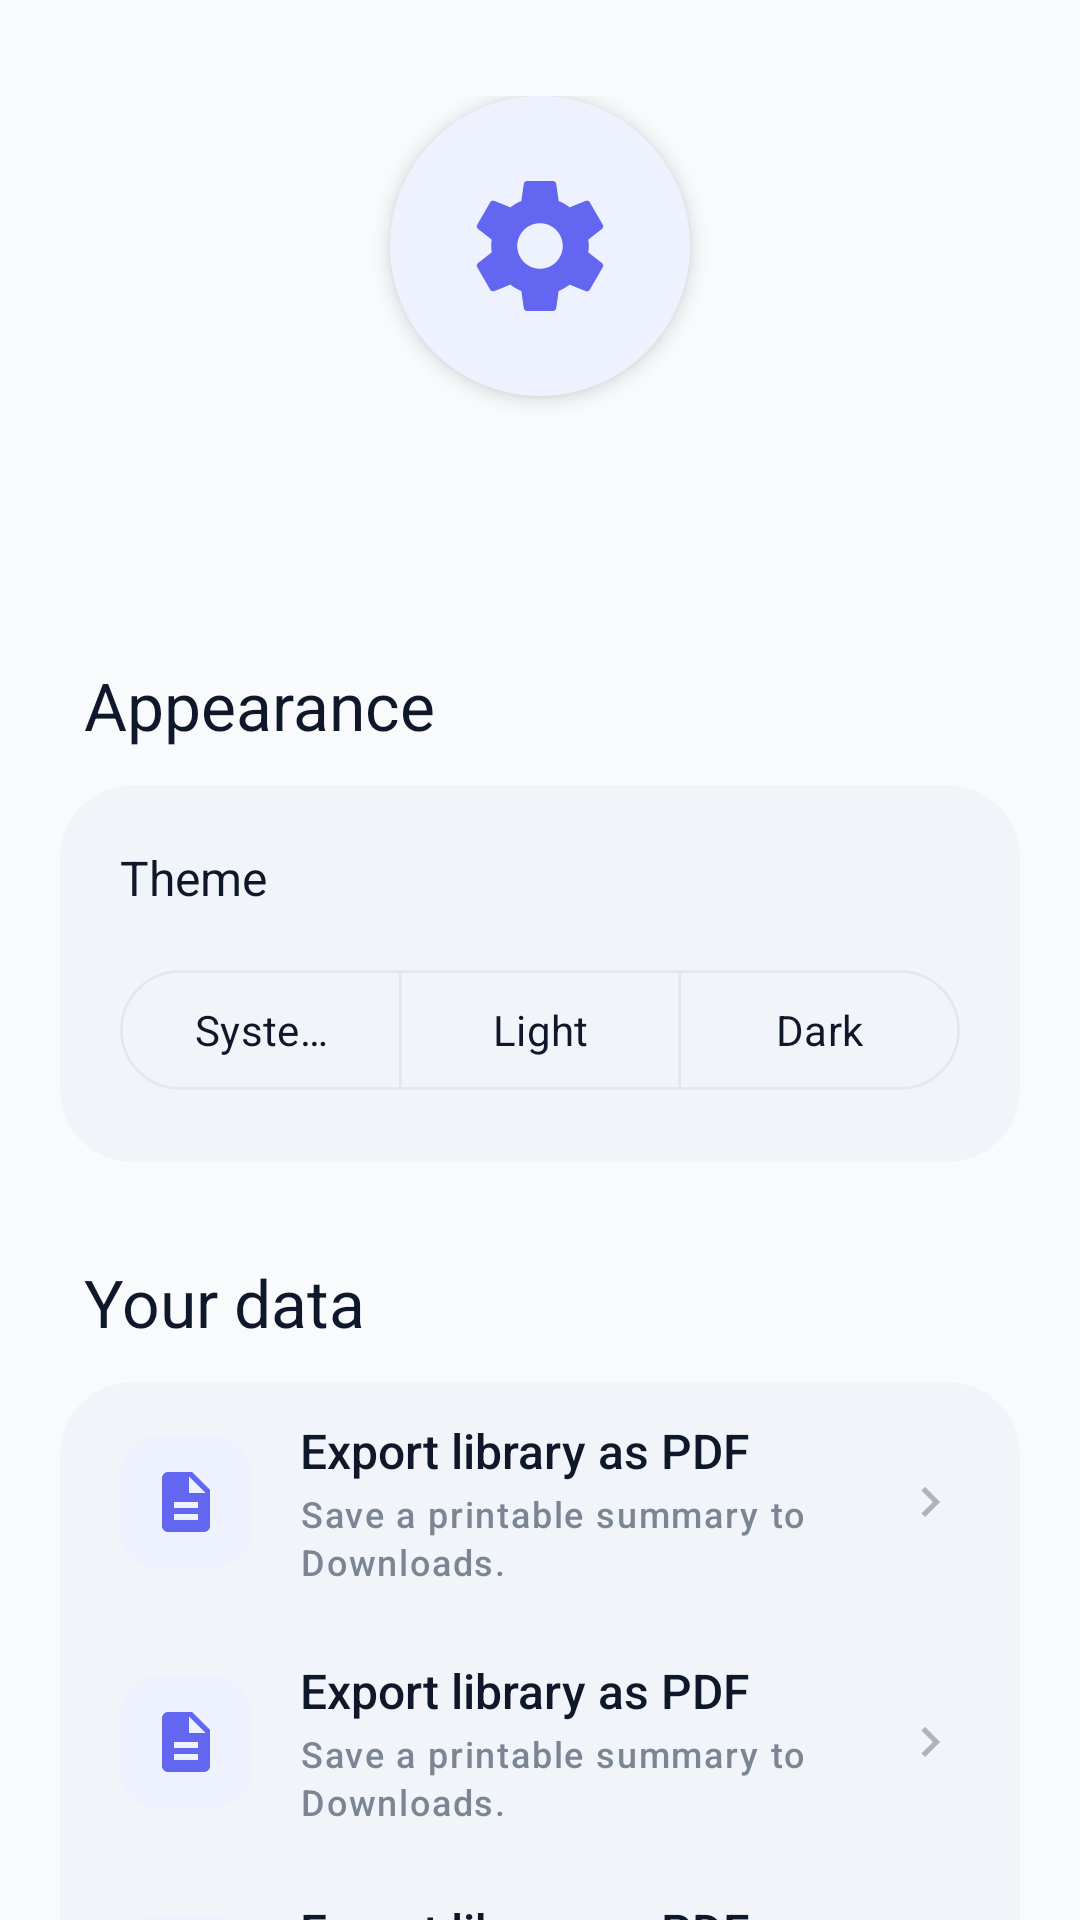

Android layout source for this screen:
<!-- AndroidManifest.xml: application theme Theme.MiniBookLibrary -->
<!-- res/layout/fragment_settings.xml -->
<?xml version="1.0" encoding="utf-8"?>
<androidx.coordinatorlayout.widget.CoordinatorLayout
    xmlns:android="http://schemas.android.com/apk/res/android"
    xmlns:app="http://schemas.android.com/apk/res-auto"
    xmlns:tools="http://schemas.android.com/tools"
    android:layout_width="match_parent"
    android:layout_height="match_parent"
    android:background="?android:colorBackground">

    <com.google.android.material.appbar.AppBarLayout
        android:id="@+id/appBar"
        android:layout_width="match_parent"
        android:layout_height="wrap_content"
        android:background="@android:color/transparent"
        app:elevation="0dp">

        <com.google.android.material.appbar.CollapsingToolbarLayout
            android:layout_width="match_parent"
            android:layout_height="wrap_content"
            app:layout_scrollFlags="scroll|exitUntilCollapsed">

            <LinearLayout
                android:id="@+id/header"
                android:layout_width="match_parent"
                android:layout_height="wrap_content"
                android:gravity="center"
                android:orientation="vertical"
                android:paddingTop="32dp"
                android:paddingBottom="32dp">

                <com.google.android.material.card.MaterialCardView
                    android:layout_width="100dp"
                    android:layout_height="100dp"
                    app:cardCornerRadius="50dp"
                    app:cardElevation="4dp"
                    app:strokeWidth="0dp">
                    <ImageView
                        android:layout_width="match_parent"
                        android:layout_height="match_parent"
                        android:background="?attr/colorPrimaryContainer"
                        android:padding="24dp"
                        android:src="@drawable/ic_settings"
                        app:tint="?attr/colorPrimary" />
                </com.google.android.material.card.MaterialCardView>

                <TextView
                    android:id="@+id/signedInAs"
                    style="@style/TextAppearance.MiniBookLibrary.Display"
                    android:layout_width="wrap_content"
                    android:layout_height="wrap_content"
                    android:layout_marginTop="16dp"
                    android:fontFamily="sans-serif-black"
                    android:textSize="24sp"
                    tools:text="Sultan Khalifa" />
            </LinearLayout>

        </com.google.android.material.appbar.CollapsingToolbarLayout>
    </com.google.android.material.appbar.AppBarLayout>

    <androidx.core.widget.NestedScrollView
        android:layout_width="match_parent"
        android:layout_height="match_parent"
        android:clipToPadding="false"
        android:paddingBottom="100dp"
        app:layout_behavior="@string/appbar_scrolling_view_behavior">

        <LinearLayout
            android:layout_width="match_parent"
            android:layout_height="wrap_content"
            android:orientation="vertical"
            android:paddingHorizontal="20dp">

            
            <TextView
                style="@style/TextAppearance.MiniBookLibrary.Title"
                android:layout_width="wrap_content"
                android:layout_height="wrap_content"
                android:layout_marginTop="8dp"
                android:layout_marginStart="8dp"
                android:text="@string/settings_appearance" />

            <com.google.android.material.card.MaterialCardView
                style="@style/Widget.Material3.CardView.Filled"
                android:layout_width="match_parent"
                android:layout_height="wrap_content"
                android:layout_marginTop="12dp"
                app:cardCornerRadius="24dp"
                app:cardBackgroundColor="?attr/colorSurfaceVariant">

                <LinearLayout
                    android:layout_width="match_parent"
                    android:layout_height="wrap_content"
                    android:orientation="vertical"
                    android:padding="20dp">

                    <TextView
                        style="@style/TextAppearance.MiniBookLibrary.Title"
                        android:layout_width="wrap_content"
                        android:layout_height="wrap_content"
                        android:text="@string/settings_theme"
                        android:textSize="16sp" />

                    <com.google.android.material.button.MaterialButtonToggleGroup
                        android:id="@+id/themeToggle"
                        android:layout_width="match_parent"
                        android:layout_height="wrap_content"
                        android:layout_marginTop="16dp"
                        app:selectionRequired="true"
                        app:singleSelection="true">

                        <com.google.android.material.button.MaterialButton
                            android:id="@+id/themeSystem"
                            style="@style/Widget.Material3.Button.OutlinedButton"
                            android:layout_width="0dp"
                            android:layout_height="wrap_content"
                            android:layout_weight="1"
                            android:text="@string/theme_system" />

                        <com.google.android.material.button.MaterialButton
                            android:id="@+id/themeLight"
                            style="@style/Widget.Material3.Button.OutlinedButton"
                            android:layout_width="0dp"
                            android:layout_height="wrap_content"
                            android:layout_weight="1"
                            android:text="@string/theme_light" />

                        <com.google.android.material.button.MaterialButton
                            android:id="@+id/themeDark"
                            style="@style/Widget.Material3.Button.OutlinedButton"
                            android:layout_width="0dp"
                            android:layout_height="wrap_content"
                            android:layout_weight="1"
                            android:text="@string/theme_dark" />
                    </com.google.android.material.button.MaterialButtonToggleGroup>
                </LinearLayout>
            </com.google.android.material.card.MaterialCardView>

            
            <TextView
                style="@style/TextAppearance.MiniBookLibrary.Title"
                android:layout_width="wrap_content"
                android:layout_height="wrap_content"
                android:layout_marginTop="32dp"
                android:layout_marginStart="8dp"
                android:text="@string/settings_data" />

            <com.google.android.material.card.MaterialCardView
                style="@style/Widget.Material3.CardView.Filled"
                android:layout_width="match_parent"
                android:layout_height="wrap_content"
                android:layout_marginTop="12dp"
                app:cardCornerRadius="24dp"
                app:cardBackgroundColor="?attr/colorSurfaceVariant">

                <LinearLayout
                    android:layout_width="match_parent"
                    android:layout_height="wrap_content"
                    android:orientation="vertical">

                    <include
                        android:id="@+id/rowExportPdf"
                        layout="@layout/view_settings_row" />

                    <include
                        android:id="@+id/rowBackup"
                        layout="@layout/view_settings_row" />

                    <include
                        android:id="@+id/rowRestore"
                        layout="@layout/view_settings_row" />
                </LinearLayout>
            </com.google.android.material.card.MaterialCardView>

            
            <com.google.android.material.button.MaterialButton
                android:id="@+id/btnLogout"
                style="@style/Widget.Material3.Button.TonalButton"
                android:layout_width="match_parent"
                android:layout_height="64dp"
                android:layout_marginTop="32dp"
                android:text="@string/settings_logout"
                android:textColor="?attr/colorError"
                app:icon="@drawable/ic_logout"
                app:iconTint="?attr/colorError"
                app:cornerRadius="20dp" />

            
            <TextView
                android:id="@+id/aboutFooter"
                android:layout_width="match_parent"
                android:layout_height="wrap_content"
                android:layout_marginTop="48dp"
                android:gravity="center"
                android:alpha="0.5"
                tools:text="Mini Book Library 2.1"
                android:lineSpacingExtra="4dp"
                android:textSize="12sp" />

        </LinearLayout>
    </androidx.core.widget.NestedScrollView>

    <com.google.android.material.progressindicator.LinearProgressIndicator
        android:id="@+id/progress"
        android:layout_width="match_parent"
        android:layout_height="wrap_content"
        android:indeterminate="true"
        android:visibility="gone"
        app:layout_anchor="@id/appBar"
        app:layout_anchorGravity="bottom" />

</androidx.coordinatorlayout.widget.CoordinatorLayout>
<!-- res/layout/view_settings_row.xml (included above) -->
<?xml version="1.0" encoding="utf-8"?>
<LinearLayout xmlns:android="http://schemas.android.com/apk/res/android"
    xmlns:app="http://schemas.android.com/apk/res-auto"
    xmlns:tools="http://schemas.android.com/tools"
    android:layout_width="match_parent"
    android:layout_height="wrap_content"
    android:background="?attr/selectableItemBackground"
    android:gravity="center_vertical"
    android:minHeight="72dp"
    android:orientation="horizontal"
    android:paddingHorizontal="20dp"
    android:paddingVertical="12dp">

    <com.google.android.material.card.MaterialCardView
        android:layout_width="44dp"
        android:layout_height="44dp"
        app:cardCornerRadius="12dp"
        app:cardElevation="0dp"
        app:cardBackgroundColor="?attr/colorPrimaryContainer"
        app:strokeWidth="0dp">

        <ImageView
            android:id="@+id/icon"
            android:layout_width="match_parent"
            android:layout_height="match_parent"
            android:padding="10dp"
            android:src="@drawable/ic_pdf"
            app:tint="?attr/colorPrimary" />
    </com.google.android.material.card.MaterialCardView>

    <LinearLayout
        android:layout_width="0dp"
        android:layout_height="wrap_content"
        android:layout_marginStart="16dp"
        android:layout_weight="1"
        android:orientation="vertical">

        <TextView
            android:id="@+id/title"
            style="@style/TextAppearance.MiniBookLibrary.Title"
            android:layout_width="wrap_content"
            android:layout_height="wrap_content"
            android:textSize="16sp"
            android:fontFamily="sans-serif-medium"
            tools:text="Export library as PDF" />

        <TextView
            android:id="@+id/summary"
            style="@style/TextAppearance.MiniBookLibrary.Caption"
            android:layout_width="wrap_content"
            android:layout_height="wrap_content"
            android:layout_marginTop="2dp"
            android:alpha="0.7"
            tools:text="Save a printable summary to Downloads." />
    </LinearLayout>

    <ImageView
        android:layout_width="20dp"
        android:layout_height="20dp"
        android:alpha="0.3"
        android:contentDescription="@null"
        android:src="@drawable/ic_chevron_right"
        app:tint="?attr/colorOnSurface" />
</LinearLayout>
<!-- resources referenced by this layout -->
<resources>
  <!-- drawable ic_chevron_right (drawable) -->
  <vector xmlns:android="http://schemas.android.com/apk/res/android"
      android:width="24dp"
      android:height="24dp"
      android:viewportWidth="24"
      android:viewportHeight="24"
      android:tint="?attr/colorOnSurfaceVariant">
      <path
          android:fillColor="@android:color/white"
          android:pathData="M10,6L8.59,7.41L13.17,12l-4.58,4.59L10,18l6,-6L10,6z" />
  </vector>
  <!-- drawable ic_logout (drawable) -->
  <vector xmlns:android="http://schemas.android.com/apk/res/android"
      android:width="24dp"
      android:height="24dp"
      android:viewportWidth="24"
      android:viewportHeight="24"
      android:tint="?attr/colorOnSurfaceVariant">
      <path
          android:fillColor="@android:color/white"
          android:pathData="M17,7l-1.41,1.41L18.17,11H8v2h10.17l-2.58,2.58L17,17l5,-5L17,7zM4,5h8V3H4c-1.1,0 -2,0.9 -2,2v14c0,1.1 0.9,2 2,2h8v-2H4V5z" />
  </vector>
  <!-- drawable ic_pdf (drawable) -->
  <vector xmlns:android="http://schemas.android.com/apk/res/android"
      android:width="24dp"
      android:height="24dp"
      android:viewportWidth="24"
      android:viewportHeight="24"
      android:tint="?attr/colorPrimary">
      <path
          android:fillColor="@android:color/white"
          android:pathData="M14,2H6c-1.1,0 -2,0.9 -2,2v16c0,1.1 0.9,2 2,2h12c1.1,0 2,-0.9 2,-2V8L14,2zM16,18H8v-2h8V18zM16,14H8v-2h8V14zM13,9V3.5L18.5,9H13z" />
  </vector>
  <string name="settings_appearance">Appearance</string>
  <string name="settings_data">Your data</string>
  <string name="settings_logout">Sign out</string>
  <string name="settings_theme">Theme</string>
  <string name="theme_dark">Dark</string>
  <string name="theme_light">Light</string>
  <string name="theme_system">System</string>
  <style name="TextAppearance.MiniBookLibrary.Caption" parent="TextAppearance.Material3.LabelMedium">
          <item name="android:textColor">?attr/colorOnSurfaceVariant</item>
          <item name="android:letterSpacing">0.05</item>
      </style>
  <style name="TextAppearance.MiniBookLibrary.Display" parent="TextAppearance.Material3.HeadlineMedium">
          <item name="android:fontFamily">sans-serif-black</item>
          <item name="android:textColor">?attr/colorOnSurface</item>
          <item name="android:letterSpacing">-0.02</item>
      </style>
  <style name="TextAppearance.MiniBookLibrary.Title" parent="TextAppearance.Material3.TitleLarge">
          <item name="android:fontFamily">sans-serif-medium</item>
          <item name="android:textColor">?attr/colorOnSurface</item>
      </style>
  <color name="brand_primary">#6366F1</color>
  <color name="white">#FFFFFF</color>
  <color name="brand_primary_light">#EEF2FF</color>
  <color name="brand_primary_dark">#4338CA</color>
  <color name="brand_secondary">#A855F7</color>
  <color name="brand_accent">#F43F5E</color>
  <color name="status_error">#EF4444</color>
  <color name="surface_dim">#F8FAFC</color>
  <color name="surface_light">#FFFFFF</color>
  <color name="text_primary_light">#0F172A</color>
  <color name="text_secondary_light">#475569</color>
  <color name="surface_subtle">#F1F5F9</color>
  <color name="divider_light">#E2E8F0</color>
  <style name="AlertDialog.MiniBookLibrary" parent="ThemeOverlay.Material3.MaterialAlertDialog">
          <item name="dialogCornerRadius">28dp</item>
      </style>
  <style name="ShapeAppearance.MiniBookLibrary.Medium" parent="ShapeAppearance.Material3.MediumComponent">
          <item name="cornerSize">20dp</item>
      </style>
  <style name="ShapeAppearance.MiniBookLibrary.Large" parent="ShapeAppearance.Material3.LargeComponent">
          <item name="cornerSize">28dp</item>
      </style>
</resources>
